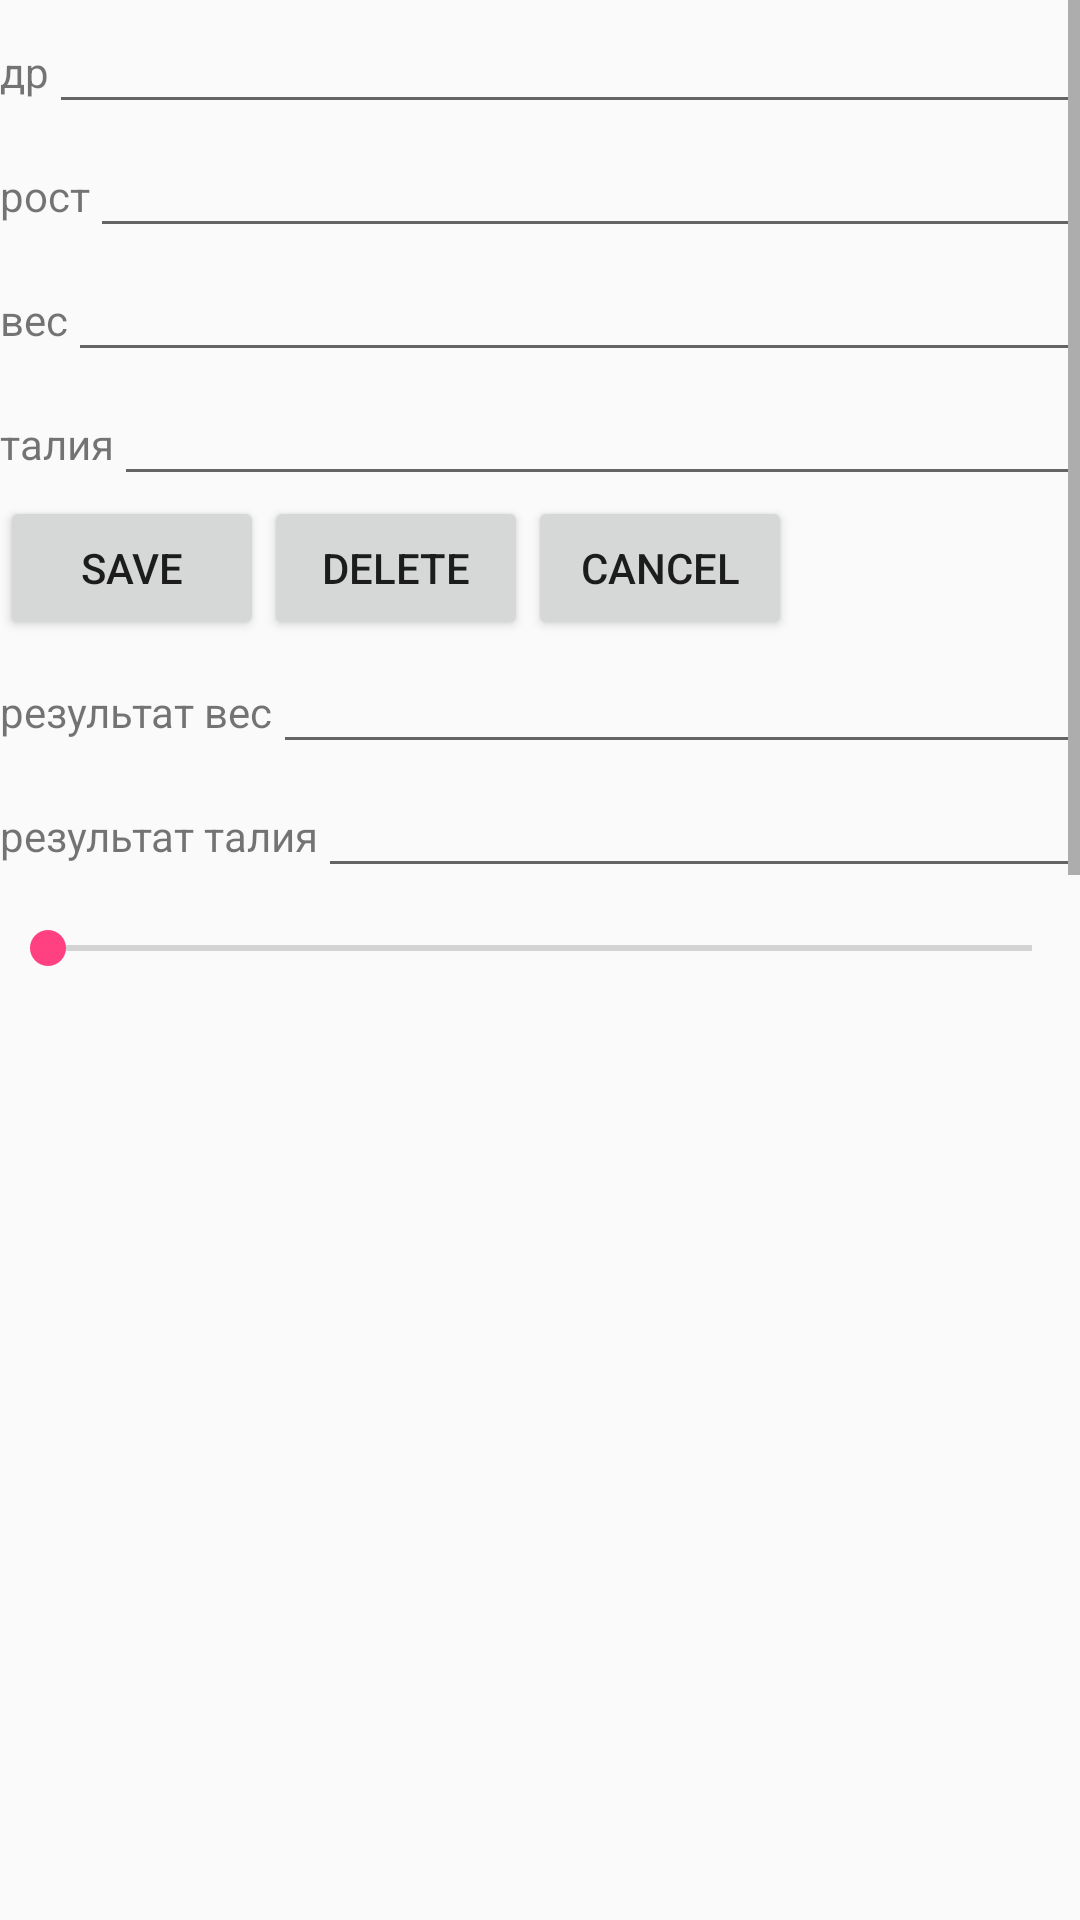

Write the Android layout XML for this screen, with the resource values it uses.
<!-- AndroidManifest.xml: application theme AppTheme -->
<!-- res/layout/activity_main.xml -->
<?xml version="1.0" encoding="utf-8"?>
<RelativeLayout xmlns:android="http://schemas.android.com/apk/res/android"
    xmlns:tools="http://schemas.android.com/tools"
    android:layout_width="match_parent"
    android:layout_height="match_parent"
    xmlns:ads="http://schemas.android.com/apk/res-auto"
    tools:context=".MainActivity">

    <ScrollView
        android:layout_width="match_parent"
        android:layout_height="match_parent"
        android:layout_weight="1">

    <LinearLayout
        android:layout_width="fill_parent"
        android:layout_height="fill_parent"
        android:orientation="vertical">

        
        <LinearLayout
            android:layout_width="fill_parent"
            android:layout_height="wrap_content"
            android:orientation="horizontal">

            <TextView
                android:layout_width="wrap_content"
                android:layout_height="wrap_content"
                android:text="др" />

            <EditText
                android:id="@+id/et_bd"
                android:layout_width="match_parent"
                android:layout_height="wrap_content"
                android:focusable="false"
                android:focusableInTouchMode="false"
                android:cursorVisible="false"
                android:inputType="date"
                android:onClick="OnClickBirthday" />

        </LinearLayout>

        
        <LinearLayout
            android:layout_width="fill_parent"
            android:layout_height="wrap_content"
            android:orientation="horizontal">

            <TextView
                android:layout_width="wrap_content"
                android:layout_height="wrap_content"
                android:text="рост" />

            <EditText
                android:id="@+id/et_gh"
                android:layout_width="match_parent"
                android:layout_height="wrap_content"
                android:ems="10"
                android:inputType="numberSigned" />
        </LinearLayout>

        
        <LinearLayout
            android:layout_width="match_parent"
            android:layout_height="wrap_content"
            android:orientation="horizontal">

            <TextView
                android:layout_width="wrap_content"
                android:layout_height="wrap_content"
                android:text="вес" />

            <EditText
                android:id="@+id/et_wg"
                android:layout_width="match_parent"
                android:layout_height="wrap_content"
                android:inputType="numberDecimal" />

        </LinearLayout>

        
        <LinearLayout
            android:layout_width="fill_parent"
            android:layout_height="wrap_content"
            android:orientation="horizontal">

            <TextView
                android:layout_width="wrap_content"
                android:layout_height="wrap_content"
                android:text="талия" />

            <EditText
                android:id="@+id/et_hp"
                android:layout_width="match_parent"
                android:layout_height="wrap_content"
                android:ems="10"
                android:inputType="numberSigned" />

        </LinearLayout>

        
        <LinearLayout
            android:layout_width="fill_parent"
            android:layout_height="wrap_content"
            android:orientation="horizontal">

            <Button
                android:layout_width="wrap_content"
                android:layout_height="wrap_content"
                android:onClick="OnClickSave"
                android:text="save" />

            <Button
                android:layout_width="wrap_content"
                android:layout_height="wrap_content"
                android:onClick="OnClickSave"
                android:text="delete" />

            <Button
                android:layout_width="wrap_content"
                android:layout_height="wrap_content"
                android:onClick="OnClickSave"
                android:text="cancel" />
        </LinearLayout>

        
        <LinearLayout
            android:layout_width="fill_parent"
            android:layout_height="wrap_content"
            android:orientation="horizontal">

            <TextView
                android:layout_width="wrap_content"
                android:layout_height="wrap_content"
                android:text="результат вес" />

            <EditText
                android:id="@+id/et_resw"
                android:layout_width="match_parent"
                android:layout_height="wrap_content"
                android:ems="10"
                android:inputType="numberSigned" />

        </LinearLayout>

        
        <LinearLayout
            android:layout_width="fill_parent"
            android:layout_height="wrap_content"
            android:orientation="horizontal">

            <TextView
                android:layout_width="wrap_content"
                android:layout_height="wrap_content"
                android:text="результат талия" />

            <EditText
                android:id="@+id/et_resh"
                android:layout_width="match_parent"
                android:layout_height="wrap_content"
                android:ems="10"
                android:inputType="numberSigned" />

        </LinearLayout>

    <LinearLayout
        android:layout_width="fill_parent"
        android:layout_height="wrap_content"
        android:orientation="horizontal">
        <SeekBar
            android:id="@+id/sb_weight"
            android:layout_width="fill_parent"
            android:layout_height="40dp" />
    </LinearLayout>

        <LinearLayout
            android:layout_width="fill_parent"
            android:layout_height="wrap_content"
            android:orientation="horizontal">
            <ListView
                android:id="@+id/lv_results"
                android:layout_width="fill_parent"
                android:layout_weight="1"
                android:layout_height="150dip" />
        </LinearLayout>

        <LinearLayout
            android:layout_width="fill_parent"
            android:layout_height="300dip"
            android:orientation="horizontal">

          <GridView
              android:id="@+id/gvCalendar"
              android:layout_width="match_parent"
              android:layout_height="match_parent"
              android:numColumns="7"
              >

          </GridView>

        </LinearLayout>

        
        <LinearLayout
        android:id="@+id/charWeight"
        android:layout_width="fill_parent"
        android:layout_height="300dp"
        android:orientation="horizontal" />

        
        <LinearLayout
            android:id="@+id/charHips"
            android:layout_width="fill_parent"
            android:layout_height="300dp"
            android:orientation="horizontal" />

        <com.google.android.gms.ads.AdView
            android:id="@+id/adView"
            android:layout_width="wrap_content"
            android:layout_height="wrap_content"
            android:layout_alignParentBottom="true"
            android:layout_centerHorizontal="true"
            android:layout_marginBottom="@dimen/activity_vertical_margin"
            android:layout_marginTop="@dimen/activity_vertical_margin"
            ads:adSize="SMART_BANNER"
            ads:adUnitId="@string/banner_ad_statistics" />

    </LinearLayout>
</ScrollView>
</RelativeLayout>
<!-- resources referenced by this layout -->
<resources>
  <string name="banner_ad_statistics">ca-app-pub-8661051886416365/8091278539</string>
  <style name="AppTheme" parent="Theme.AppCompat.Light.DarkActionBar">
          
          <item name="colorPrimary">@color/colorPrimary</item>
          <item name="colorPrimaryDark">@color/colorPrimaryDark</item>
          <item name="colorAccent">@color/colorAccent</item>
      </style>
  <color name="colorPrimary">#3F51B5</color>
  <color name="colorPrimaryDark">#303F9F</color>
  <color name="colorAccent">#FF4081</color>
</resources>
